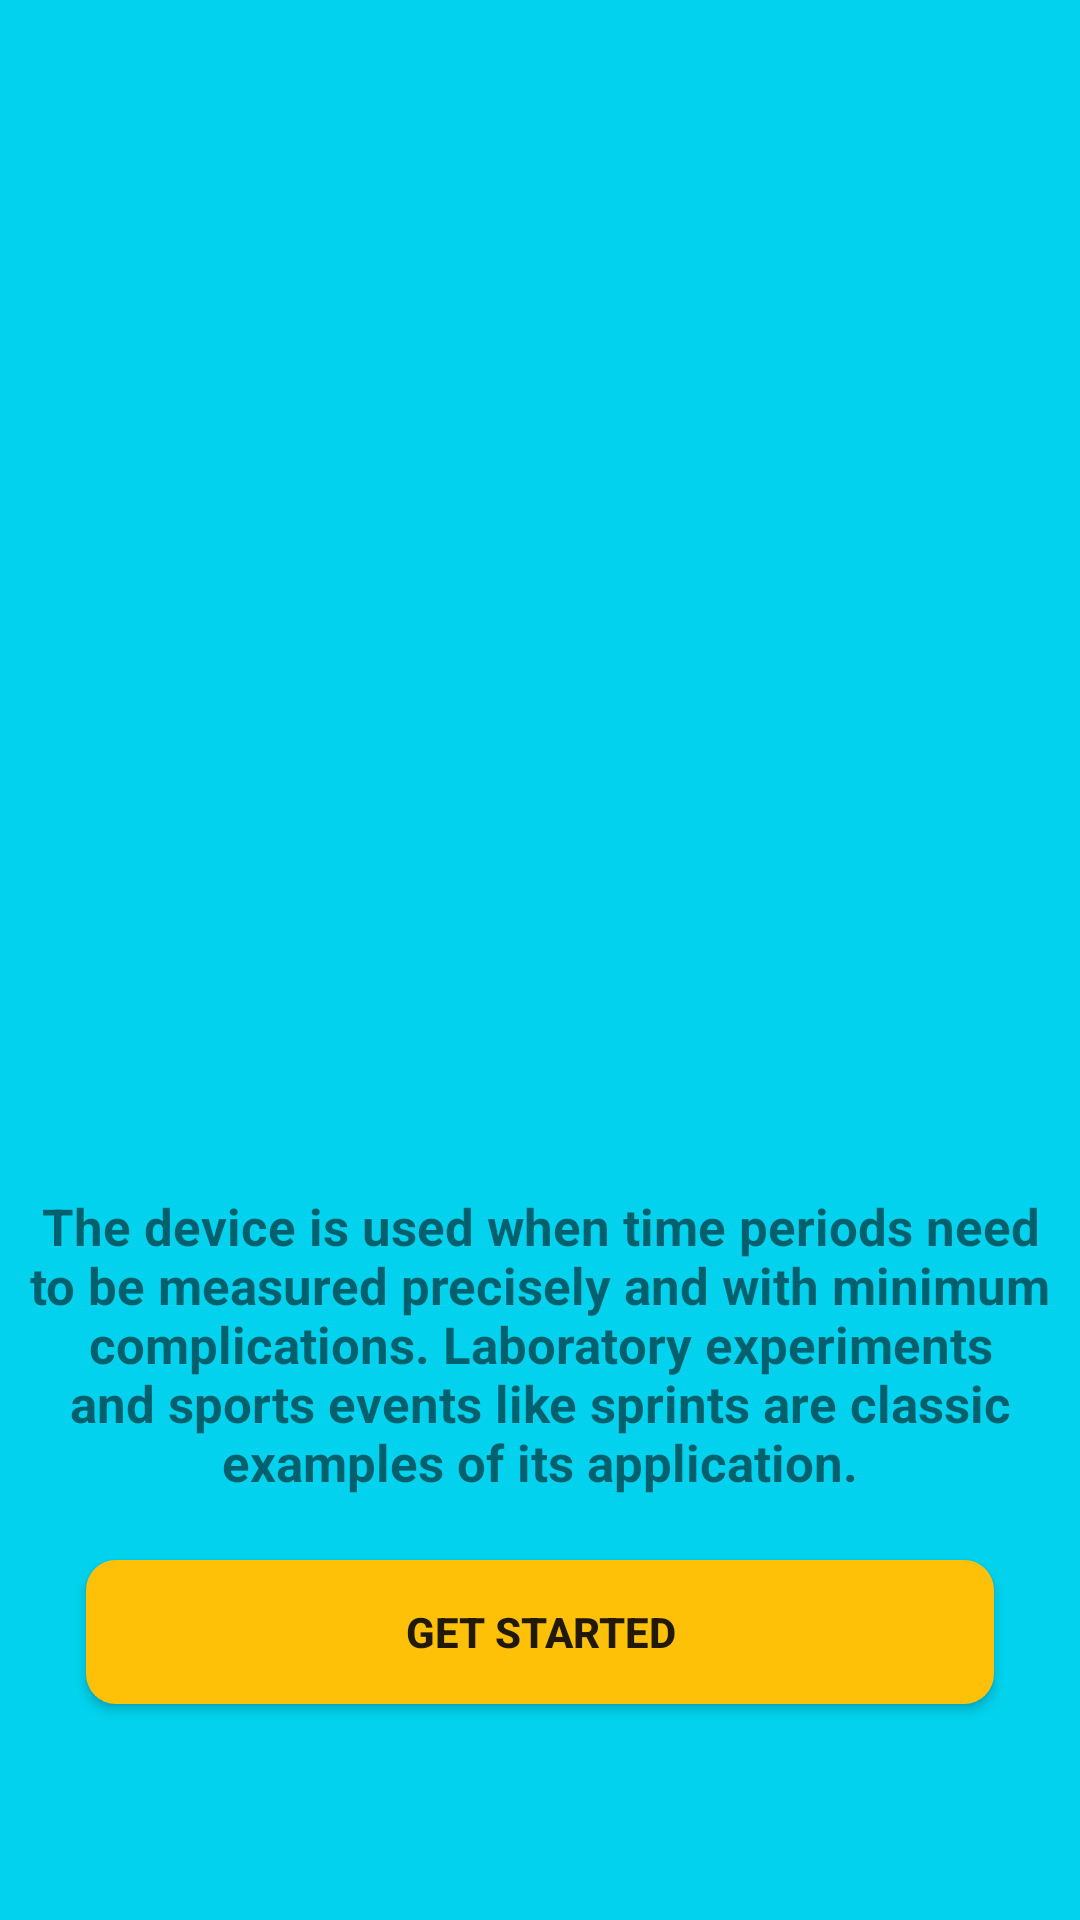

This screen was rendered from an Android layout file. Write that file and the resources it references.
<!-- AndroidManifest.xml: application theme Theme.ElliotStopwatch -->
<!-- res/layout/activity_main.xml -->
<?xml version="1.0" encoding="utf-8"?>
<androidx.constraintlayout.widget.ConstraintLayout xmlns:android="http://schemas.android.com/apk/res/android"
    xmlns:app="http://schemas.android.com/apk/res-auto"
    xmlns:tools="http://schemas.android.com/tools"
    android:layout_width="match_parent"
    android:layout_height="match_parent"
    android:background="#02D2ED"
    tools:context=".MainActivity">

    <com.airbnb.lottie.LottieAnimationView
        android:id="@+id/animationViewClock"
        android:layout_width="0dp"
        android:layout_height="500dp"
        android:layout_marginStart="8dp"
        android:layout_marginEnd="8dp"
        android:alpha="0"
        app:layout_constraintBottom_toBottomOf="parent"
        app:layout_constraintEnd_toEndOf="parent"
        app:layout_constraintHorizontal_bias="0.428"
        app:layout_constraintStart_toStartOf="parent"
        app:layout_constraintTop_toTopOf="parent"
        app:layout_constraintVertical_bias="0.0"
        app:lottie_autoPlay="true"
        app:lottie_loop="true"
        app:lottie_rawRes="@raw/clockanim" />

    <androidx.constraintlayout.widget.Guideline
        android:id="@+id/guideline2"
        android:layout_width="wrap_content"
        android:layout_height="wrap_content"
        android:orientation="horizontal"
        app:layout_constraintGuide_percent="0.59" />

    <TextView
        android:id="@+id/txtApplicationName"
        android:layout_width="0dp"
        android:layout_height="wrap_content"
        android:text="Elliot Stopwatch"
        android:gravity="center"
        android:alpha="0"
        android:textStyle="bold"
        android:textColor="@color/black"
        android:textSize="30dp"
        app:layout_constraintBottom_toTopOf="@+id/guideline2"
        app:layout_constraintEnd_toEndOf="parent"
        app:layout_constraintStart_toStartOf="parent"
        app:layout_constraintTop_toTopOf="@+id/guideline2" />

    <TextView
        android:id="@+id/txtApplicationDescription"
        android:layout_width="0dp"
        android:layout_height="wrap_content"
        android:layout_marginStart="8dp"
        android:layout_marginEnd="8dp"
        android:gravity="center"
        android:text="The device is used when time periods need to be measured precisely and with minimum complications. Laboratory experiments and sports events like sprints are classic examples of its application."
        android:textSize="17dp"
        android:textStyle="bold"
        app:layout_constraintBottom_toTopOf="@+id/guideline6"
        app:layout_constraintEnd_toEndOf="parent"
        app:layout_constraintStart_toStartOf="parent"
        app:layout_constraintTop_toTopOf="@+id/guideline6" />

    <androidx.constraintlayout.widget.Guideline
        android:id="@+id/guideline3"
        android:layout_width="wrap_content"
        android:layout_height="wrap_content"
        android:orientation="horizontal"
        app:layout_constraintGuide_percent="0.85" />

    <androidx.constraintlayout.widget.Guideline
        android:id="@+id/guideline4"
        android:layout_width="wrap_content"
        android:layout_height="wrap_content"
        android:layout_marginTop="16dp"
        android:orientation="vertical"
        app:layout_constraintGuide_percent="0.08"
        app:layout_constraintTop_toTopOf="parent" />

    <androidx.constraintlayout.widget.Guideline
        android:id="@+id/guideline5"
        android:layout_width="wrap_content"
        android:layout_height="wrap_content"
        android:orientation="vertical"
        app:layout_constraintGuide_percent="0.92" />

    <Button
        android:id="@+id/btnGetStarted"
        android:layout_width="0dp"
        android:layout_height="wrap_content"
        android:backgroundTint="#FFC107"
        android:textStyle="bold"
        android:text="Get Started"
        android:background="@drawable/shape"
        app:layout_constraintBottom_toTopOf="@+id/guideline3"
        app:layout_constraintEnd_toStartOf="@+id/guideline5"
        app:layout_constraintStart_toStartOf="@+id/guideline4"
        app:layout_constraintTop_toTopOf="@+id/guideline3" />

    <androidx.constraintlayout.widget.Guideline
        android:id="@+id/guideline6"
        android:layout_width="wrap_content"
        android:layout_height="wrap_content"
        android:orientation="horizontal"
        app:layout_constraintGuide_percent="0.7" />

</androidx.constraintlayout.widget.ConstraintLayout>
<!-- resources referenced by this layout -->
<resources>
  <!-- drawable shape (drawable) -->
  <?xml version="1.0" encoding="utf-8"?>
  <shape xmlns:android="http://schemas.android.com/apk/res/android">
      android:shape="rectangle">
      <corners android:radius="10dp"/> 
      <solid android:color="#F83939"/> 
  </shape>
  <style name="Theme.ElliotStopwatch" parent="Theme.Design.Light.NoActionBar">
          
          <item name="colorPrimary">@color/purple_500</item>
          <item name="colorPrimaryVariant">#FFC107</item>
          <item name="colorOnPrimary">@color/white</item>
          
          <item name="colorSecondary">@color/teal_200</item>
          <item name="colorSecondaryVariant">@color/teal_700</item>
          <item name="colorOnSecondary">@color/black</item>
          
          <item name="android:statusBarColor" tools:targetApi="l">?attr/colorPrimaryVariant</item>
          
      </style>
  <!-- not gathered from this repository: default colours our renderer supplied (Android Studio template values) -->
  <color name="purple_500">#FF6200EE</color>
  <color name="teal_200">#FF03DAC5</color>
  <color name="teal_700">#FF018786</color>
  <color name="black">#FF000000</color>
  <color name="white">#FFFFFFFF</color>
</resources>
